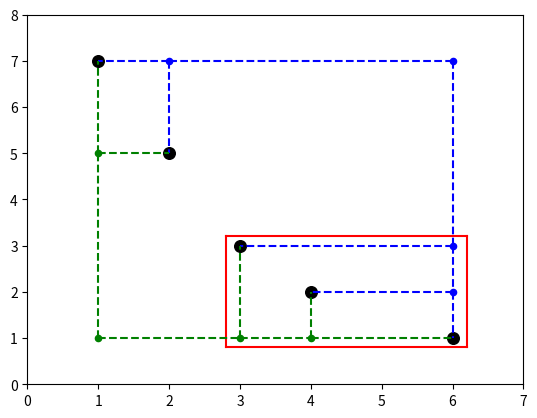

Recreate this plot in Python.
import matplotlib.pyplot as plt
import random as r
import time as t
class Label:
    def __init__(self, x, y):
        self.x = x
        self.y = y
        self.isIns = False;
#TreeNode(xt,yt,xb,yb)
#TreeNode(lab)
class TreeNode: 
    def __init__(self, xt= None, yt= None, xb= None, yb = None, lab = None):
        self.label = lab
        self.left = None
        self.right = None
        self.isInserted = False
        if (lab == None):
            self.xt = xt
            self.yt = yt
            self.xb = xb
            self.yb = yb
        else:
            self.xt = lab.x
            self.yt = lab.y
            self.xb = lab.x
            self.yb = lab.y
        
        self.root = None
        
    def add_internal_node(self, xt, yt, xb, yb, is_left):
        node = TreeNode(xt, yt, xb, yb)
        if is_left:
            self.left = node
        else:
            self.right = node

    def add_leaf(self, label, is_left):
        leaf = TreeNode(lab=label)
        if is_left:
            self.left = leaf
        else:
            self.right = leaf

    def inorder_traversal(self):
        if self.label:
            print(f"Label: {self.label.x}, {self.label.y}")
            return 
        print(f"Internal Node: ({self.xt}, {self.yt})")
        if self.left:
            self.left.inorder_traversal()        
        
        if self.right:
            self.right.inorder_traversal()
                
                
    def plot(self):
        if self.label:
            plt.scatter([self.label.x],[self.label.y], c='black',s=70,marker="o")
            return (self.label.x, self.label.y, self.label.x, self.label.y)
        
        plt.scatter([self.xt],[self.yt],s=20, c='blue')
        plt.scatter([self.xb],[self.yb],s=20, c='green')
        
        if self.left:
            xt,yt,xb,yb = self.left.plot()
            plt.plot([self.xt,xt ],[self.yt, yt], color='blue', linestyle='--')
            plt.plot([self.xb,xb ],[self.yb, yb], color='green', linestyle='--')
            
        
        if self.right:
            xt,yt,xb,yb = self.right.plot()
            plt.plot([self.xt,xt ],[self.yt, yt], color='blue', linestyle='--')
            plt.plot([self.xb,xb ],[self.yb, yb], color='green', linestyle='--')
        
        return self.xt, self.yt, self.xb, self.yb

    def remove_and_insert(self,lab):
        insert_without_cutting = False
        if ((lab.x > self.xt and lab.y <self.yb) or (lab.x<self.xb and lab.y>self.yt)):
            insert_without_cutting = True
            
            
        if self.label:
            if self.label.x>= lab.x and self.label.y >= lab.y:
                if lab.isIns :
                    return None, False  
                
                else : 
                    lab.isIns = True
                    self.label = lab
                    self.xt = lab.x
                    self.yt = lab.y
                    self.xb = lab.x
                    self.yb = lab.y
                    return self,False
            else : 
                return self, insert_without_cutting
        if (lab.y> self.yt) or (lab.x>self.xt):
            return self,insert_without_cutting
        if (lab.x<=self.xb and lab.y<= self.yb):
            self.left = None
            self.right = None
            if lab.isIns :
                return None,False
            else : 
                lab.isIns = True
                self.label = lab
                self.xt = lab.x
                self.yt = lab.y
                self.xb = lab.x
                self.yb = lab.y
                return self,False
        
        left_child,left_bool = self.left.remove_and_insert(lab)
        right_child,right_bool = self.right.remove_and_insert(lab)
        
        self.left = left_child
        self.right = right_child
        
        
        if( left_bool and right_bool and not lab.isIns):
            lab.isIns = True
            if r.uniform(0,1)>0.5:
                node = TreeNode(self.xt, lab.y, lab.x, self.yb)
                node.add_leaf(lab,True)
                node.right = right_child
                self.right = node
            else:
                node = TreeNode(lab.x, self.yt, self.xb, lab.y)
                node.add_leaf(lab,False)
                node.left = left_child
                self.left = node
                
                
    
        if right_child == None and left_child == None : 
            return None,False
        
        elif right_child == None :
             
            return left_child,False
        
        elif left_child == None : 
            return right_child,False
        
        else : 
            self.xb = left_child.xb
            self.yb = right_child.yb
            self.xt = right_child.xt
            self.yt = left_child.yt
            return self,insert_without_cutting

        
def merge_fronts(tree_1, tree_2, allow_to_insert):
    #tree_1 is label
    if (tree_1.label):
        tree_2.remove_and_insert(tree_1.label)
        return tree_2
    
    #tree_2 is label
    if (tree_2.label):
        tree_1.remove_and_insert(tree_2.label)
        return tree_1
    
    #tree_2 dominate tree_1
    if (tree_2.xt<= tree_1.xb and tree_2.yt<=tree_1.yb):
        return tree_2
    
    #tree_1 dominate tree_2
    if (tree_2.xb>= tree_1.xt and tree_2.yb>=tree_1.yt):
        return tree_1
    
    
    if (tree_2.xb>= tree_1.xt and tree_2.yt<=tree_1.yb and allow_to_insert):
        node = TreeNode(tree_2.xt, tree_1.yt, tree_1.xb, tree_2.yb)
        node.left = tree_1
        node.right = tree_2
        return node
    
    if (tree_2.xt<= tree_1.xb and tree_2.yb>=tree_1.yt and allow_to_insert):
        node = TreeNode(tree_1.xt, tree_2.yt, tree_2.xb, tree_1.yb)
        node.left = tree_2
        node.right = tree_1
        return node
    
    # tree_2 inside tree_1
    if (tree_2.xt>= tree_1.xt and tree_2.xb<= tree_1.xb and tree_2.yt>= tree_1.yt and tree_2.yb<=tree_1.yb):
        b = r.uniform(0,1)>0.5
        tree_left = merge_fronts(tree_1.left, tree_2, b)
        tree_right = merge_fronts(tree_1.right, tree_2, not b)
            
        node = TreeNode(tree_left.xt, tree_right.yt, tree_right.xb, tree_left.yb)
        node.left = tree_left
        node.right = tree_right
        return node
    
    
    # tree_1 inside tree_2
    if (tree_1.xt>= tree_2.xt and tree_1.xb<= tree_2.xb and tree_1.yt>= tree_2.yt and tree_1.yb<=tree_2.yb):
        b = r.uniform(0,1)>0.5
        tree_left = merge_fronts(tree_1, tree_2.left, b)
        tree_right = merge_fronts(tree_1, tree_2.right, not b)
        node = TreeNode(tree_left.xt, tree_right.yt, tree_right.xb, tree_left.yb)
        node.left = tree_left
        node.right = tree_right
        return node
    
    size_1 = tree_1.yt - tree_1.yb + tree_1.xt-tree_1.yb
    size_2 = tree_2.yt - tree_2.yb + tree_2.xt-tree_2.yb
    
    #"else" case
    if (size_1>size_2):
        b = r.uniform(0,1)>0.5
        tree_left = merge_fronts(tree_1.left, tree_2, b)
        tree_right = merge_fronts(tree_1.right, tree_2, not b)
            
        node = TreeNode(tree_left.xt, tree_right.yt, tree_right.xb, tree_left.yb)
        node.left = tree_left
        node.right = tree_right
        return node 
        
        
        
    
    
def create_balanced_tree(l):
    if len(l) == 0 : 
        print("Any element in the label Set...")
        exit
    elif len(l) == 1 :
        return TreeNode(lab = l[0])
    else :
        node = TreeNode(l[-1].x, l[0].y, l[0].x, l[-1].y)
        node.left = create_balanced_tree(l[:len(l)//2])
        node.right = create_balanced_tree(l[len(l)//2:])
        
        return node
    
    



def main():
    # n_val = [1000,4000,12000,16000,32000,64000,128000,256000]
    # time_val = []
    
    # for n in n_val :
    #     print(n)
    #     l = []
        
    #     for k in range(n):
    #         l.append(Label(k,n-1-k))
            
    #     bt2 = create_balanced_tree(l)
    #     # bt2.plot()
    #     t1 = t.time()
    
    #     for k in range(0,50001):
    #         # rdm = r.uniform(-1,1)
    #         x = r.uniform(0,(n-1))
    #         y=n-1-x + r.uniform(-2,2)
    #         bt2.remove_and_try_insertion(Label(x,y))
            
    #         # if bt2.test_insertion(x,y):
    #         #     plt.scatter([x], [y], c="gray", marker = 'o')
    #         # else : 
    #         #     plt.scatter([x], [y], c="gray", marker = 'x')
    #     t2 = t.time()
    #     delta = t2-t1
    #     print(delta)
    #     time_val.append(delta)
    
        
    # # print(time_val)
    # plt.plot(n_val,time_val)
    # plt.show()
    #####################

    n = 4
    l = []
    for k in range(n):
        l.append(Label(k,n-1-k))

    bt2 = create_balanced_tree(l)  

    x,y = 1,1
    bt2.plot()
    
    bt2.remove_and_insert(Label(x,y))
    plt.scatter([x], [y], c="gray", marker = 'x')
    plt.figure()
    plt.scatter([x], [y], c="gray", marker = 'x')
    bt2.plot()
    
    plt.show()



if __name__ == "__main__":
    # main()
    
    root = create_balanced_tree([Label(1,7),Label(2,5),Label(3,3),Label(4,2),Label(6,1)])
    plt.xlim(0, 7)
    plt.ylim(0, 8)
    
    plt.plot([2.8,2.8 ],[0.8, 3.2], color='red')
    plt.plot([2.8,6.2 ],[3.2,3.2], color='red')
    plt.plot([6.2,6.2 ],[3.2,0.8], color='red')
    plt.plot([6.2,2.8],[0.8,0.8], color='red')
            
    
    root.plot()
    plt.show()
    
    